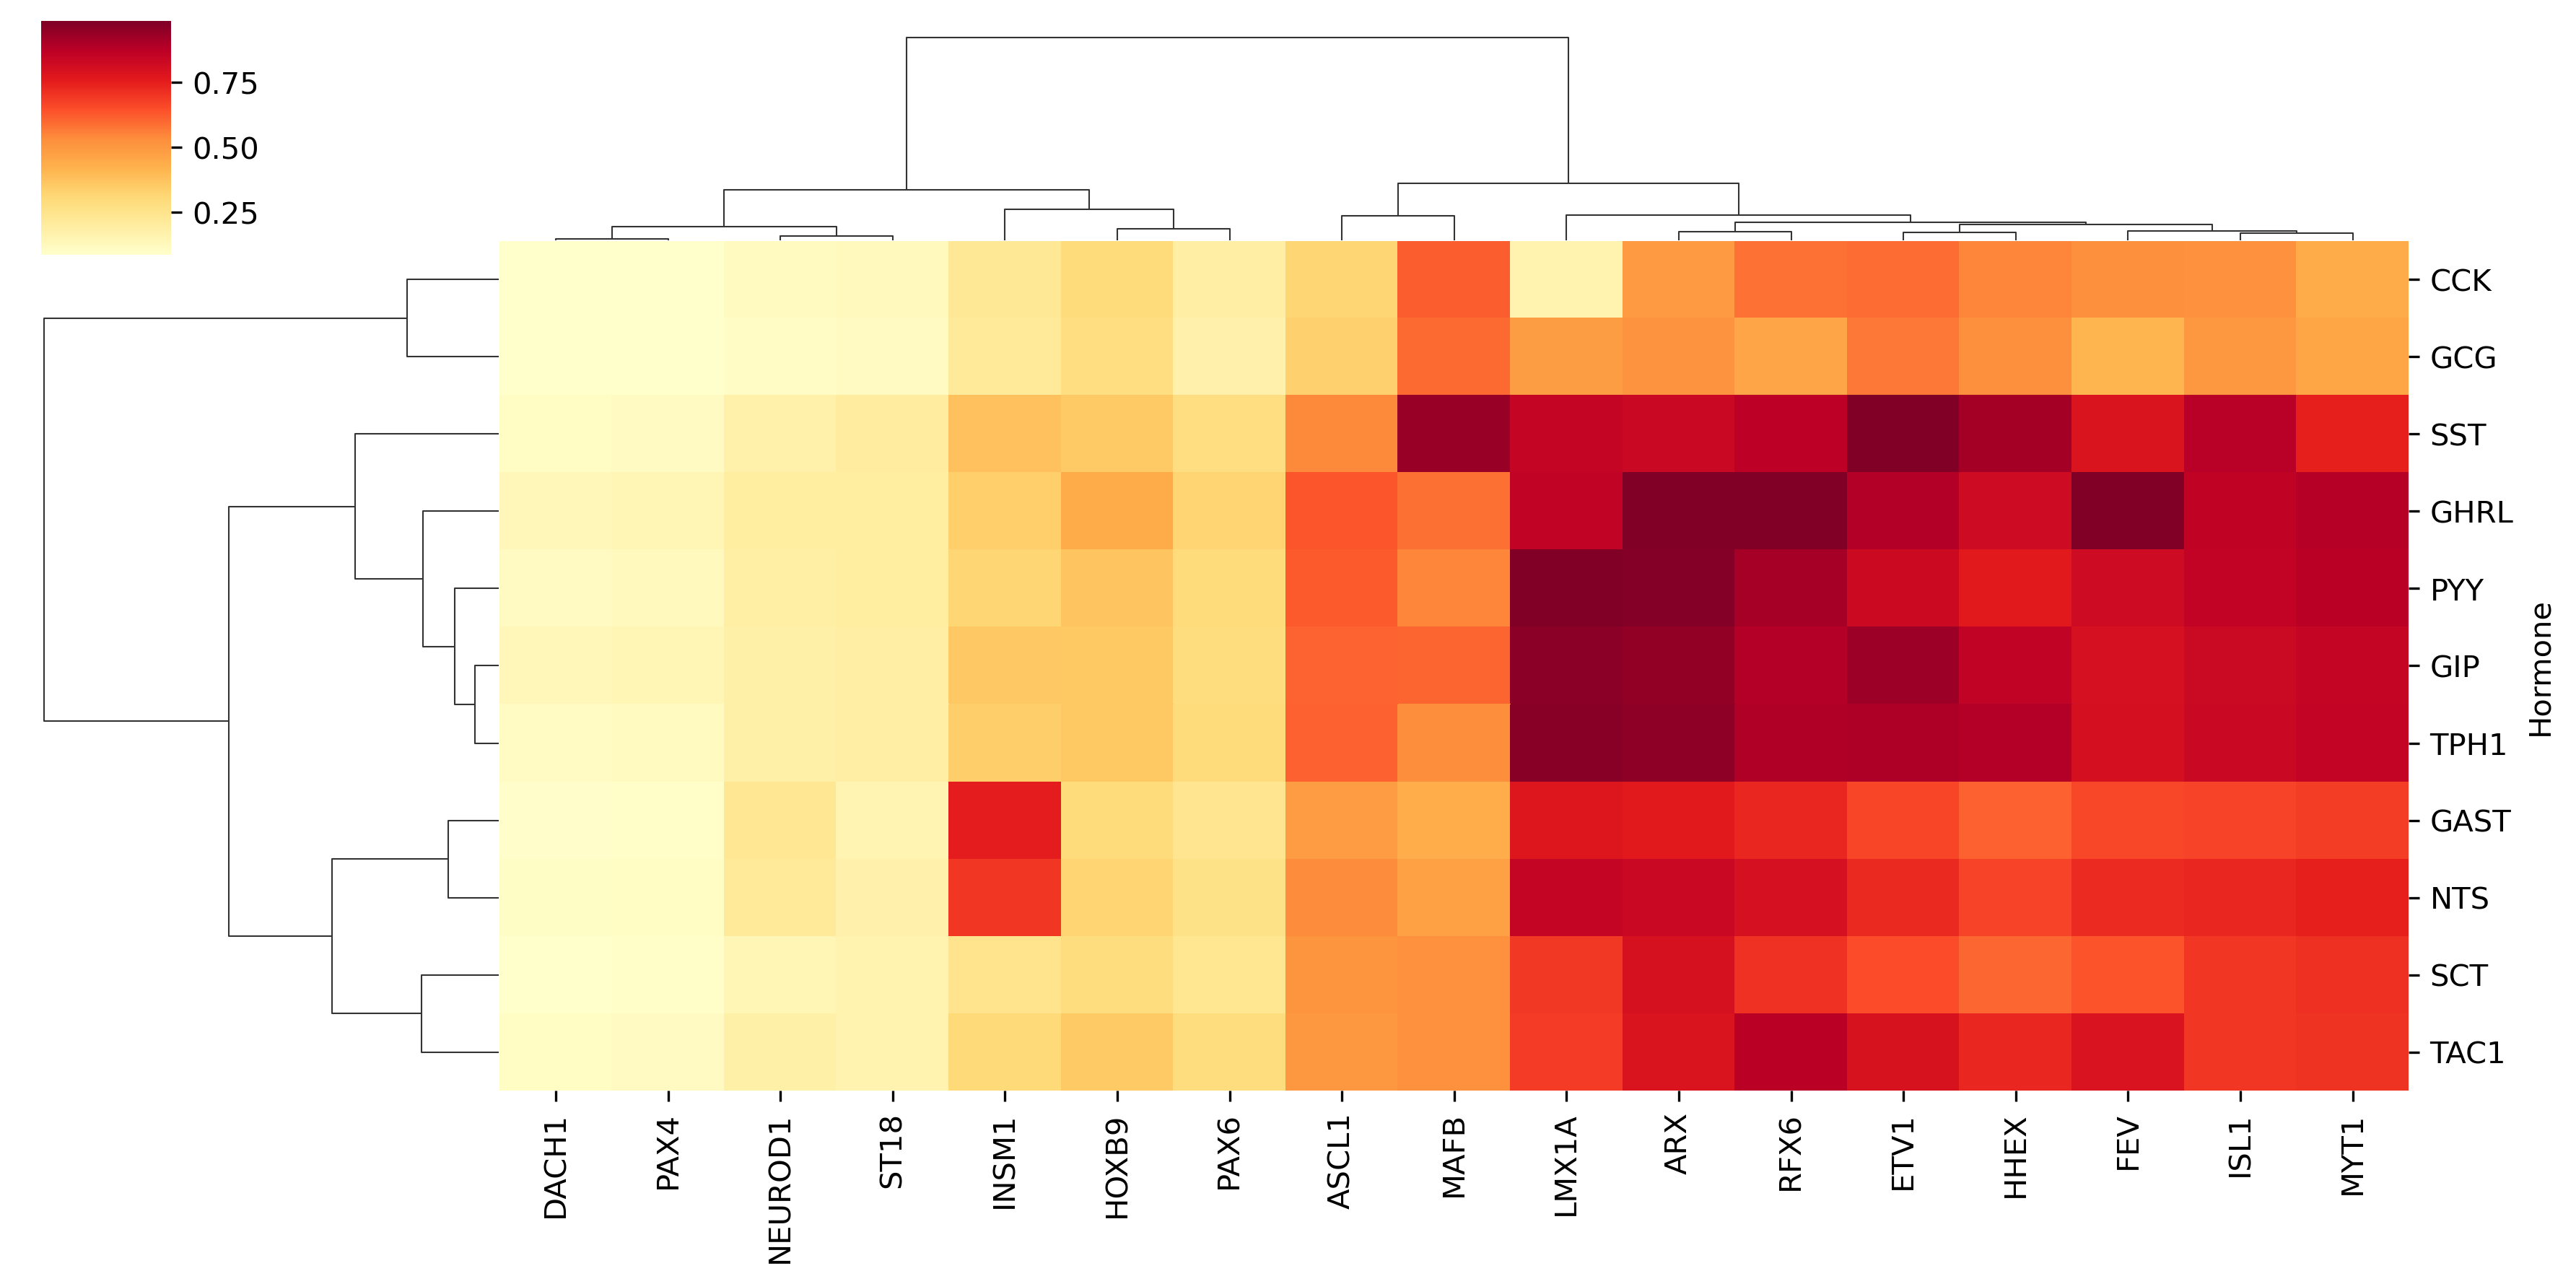

Values plotted in this chart, from the file beside it:
	CCK	GAST	GCG	GHRL	GIP	NTS	PYY	SCT	SST	TAC1	TPH1
ARX	0.4935	0.7643	0.5154	0.9869	0.9486	0.8363	0.9761	0.7971	0.8368	0.7871	0.9539
ASCL1	0.3176	0.4918	0.3317	0.6351	0.6104	0.5382	0.6282	0.5129	0.5385	0.5065	0.6138
DACH1	0.07216	0.09095	0.0568	0.1358	0.1373	0.0991	0.1133	0.08784	0.108	0.1083	0.1107
ETV1	0.5938	0.6659	0.5708	0.8924	0.9312	0.7256	0.8292	0.6533	0.9947	0.7933	0.8971
FEV	0.5254	0.6623	0.4136	0.9891	0.8014	0.7216	0.8247	0.6396	0.7863	0.7889	0.8059
HHEX	0.5477	0.6141	0.5265	0.8231	0.8589	0.6692	0.7648	0.6025	0.9174	0.7316	0.8867
HOXB9	0.2931	0.2972	0.2818	0.4439	0.3596	0.3238	0.3701	0.287	0.3528	0.354	0.3617
INSM1	0.227	0.7557	0.2182	0.3411	0.3559	0.6978	0.3169	0.2497	0.3802	0.3032	0.3429
ISL1	0.5231	0.6696	0.5028	0.8647	0.8311	0.7327	0.8552	0.6983	0.8762	0.6987	0.8357
LMX1A	0.1621	0.7762	0.4877	0.8614	0.9633	0.8493	0.9913	0.6957	0.8498	0.6871	0.9687
MAFB	0.6206	0.438	0.5966	0.5871	0.608	0.4773	0.5455	0.5223	0.9376	0.5218	0.5331
MYT1	0.4416	0.6838	0.4612	0.883	0.8487	0.7483	0.8734	0.7131	0.7487	0.7043	0.8535
NEUROD1	0.1175	0.233	0.1052	0.1985	0.1792	0.2151	0.1844	0.143	0.1758	0.1764	0.1802
PAX4	0.07749	0.09767	0.061	0.1459	0.1475	0.1064	0.1216	0.09433	0.116	0.1164	0.1189
PAX6	0.1906	0.2403	0.1707	0.322	0.2908	0.2618	0.2992	0.2376	0.2853	0.2862	0.2924
RFX6	0.5824	0.7341	0.4585	0.9839	0.8884	0.7999	0.9142	0.709	0.8716	0.8746	0.8934
ST18	0.1211	0.155	0.1164	0.2001	0.1923	0.1696	0.1979	0.1616	0.2028	0.1617	0.1934
